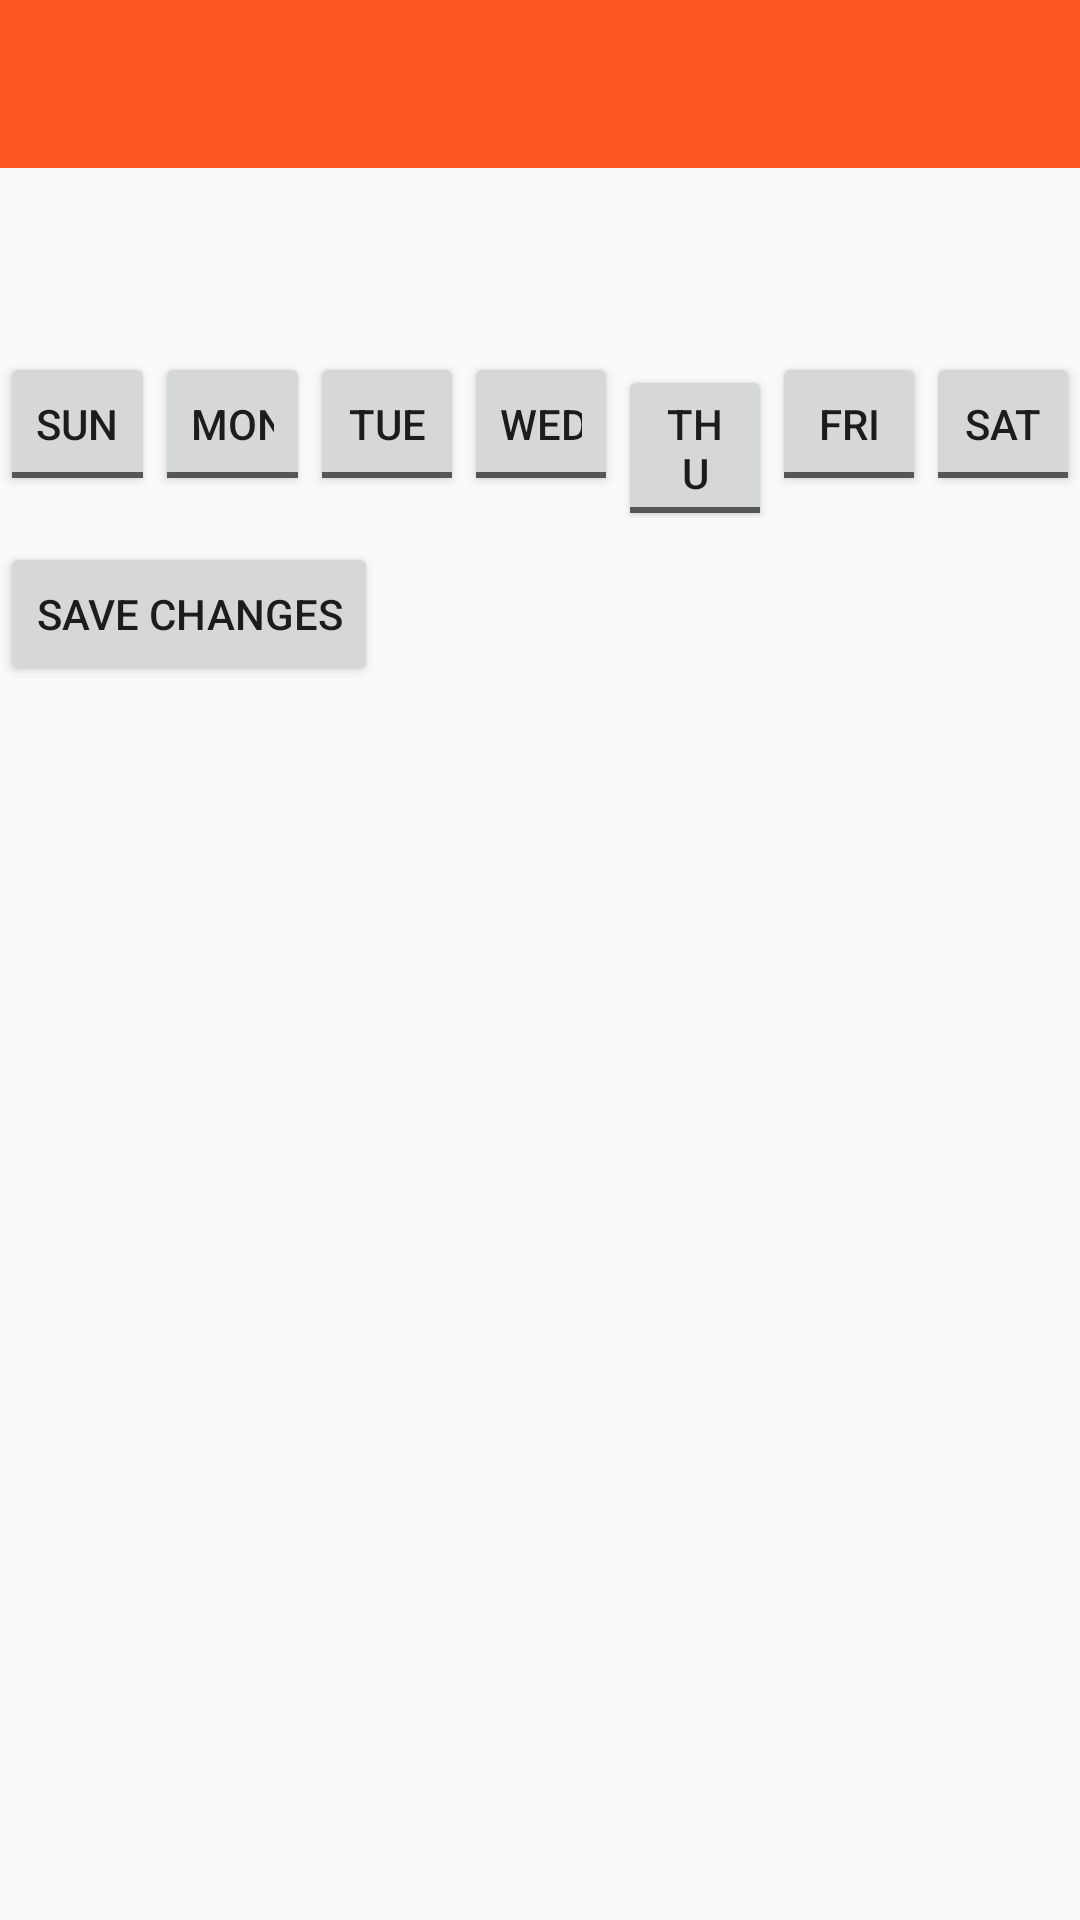

Here is an Android app screen rendered from its layout file. Give the layout XML and the strings, colors and styles it references.
<!-- AndroidManifest.xml: application theme AppTheme -->
<!-- res/layout/activity_edit_alarm.xml -->
<LinearLayout xmlns:android="http://schemas.android.com/apk/res/android"
    xmlns:tools="http://schemas.android.com/tools"
    xmlns:app="http://schemas.android.com/apk/res-auto"
    android:layout_width="match_parent"
    android:layout_height="match_parent"
    tools:context="lbaker.app.autosnooze.EditAlarmActivity"
    android:orientation="vertical">

    <include layout="@layout/toolbar"/>

    <TextView
        android:layout_width="wrap_content"
        android:layout_height="wrap_content"
        android:id="@+id/text_alarm"
        android:textSize="40sp"
        android:textColor="@android:color/black" />

    <LinearLayout
        android:orientation="horizontal"
        android:layout_width="match_parent"
        android:layout_height="wrap_content"
        android:id="@+id/container_day"
        android:layout_marginTop="8dp"
        android:layout_marginBottom="8dp">

        <ToggleButton
            android:layout_width="wrap_content"
            android:layout_height="wrap_content"
            android:textOn="@string/day_sun"
            android:textOff="@string/day_sun"
            android:id="@+id/toggle_button_sun"
            android:layout_weight="1" />

        <ToggleButton
            android:layout_width="wrap_content"
            android:layout_height="wrap_content"
            android:textOn="@string/day_mon"
            android:textOff="@string/day_mon"
            android:id="@+id/toggle_button_mon"
            android:layout_weight="1"
            android:ellipsize="none"
            android:singleLine="true" />
        <ToggleButton
            android:layout_width="wrap_content"
            android:layout_height="wrap_content"
            android:textOn="@string/day_tue"
            android:textOff="@string/day_tue"
            android:id="@+id/toggle_button_tues"
            android:layout_weight="1" />
        <ToggleButton
            android:layout_width="wrap_content"
            android:layout_height="wrap_content"
            android:textOn="@string/day_wed"
            android:textOff="@string/day_wed"
            android:id="@+id/toggle_button_wed"
            android:layout_weight="1"
            android:singleLine="true"
            android:ellipsize="none" />
        <ToggleButton
            android:layout_width="wrap_content"
            android:layout_height="wrap_content"
            android:textOn="@string/day_thu"
            android:textOff="@string/day_thu"
            android:id="@+id/toggle_button_thurs"
            android:layout_weight="1" />
        <ToggleButton
            android:layout_width="wrap_content"
            android:layout_height="wrap_content"
            android:textOn="@string/day_fri"
            android:textOff="@string/day_fri"
            android:id="@+id/toggle_button_fri"
            android:layout_weight="1" />
        <ToggleButton
            android:layout_width="wrap_content"
            android:layout_height="wrap_content"
            android:textOn="@string/day_sat"
            android:textOff="@string/day_sat"
            android:id="@+id/toggle_button_sat"
            android:layout_weight="1" />
    </LinearLayout>

    <Button
        android:layout_width="wrap_content"
        android:layout_height="wrap_content"
        android:text="Save Changes"
        android:id="@+id/button_save" />

</LinearLayout>
<!-- res/layout/toolbar.xml (included above) -->
<?xml version="1.0" encoding="utf-8"?>
<android.support.v7.widget.Toolbar
    android:layout_width="match_parent"
    android:layout_height="wrap_content"
    android:minHeight="?attr/actionBarSize"
    android:background="?attr/colorPrimary"
    android:id="@+id/toolbar"
    app:theme="@style/ThemeOverlay.AppCompat.Dark.ActionBar"
    app:popupTheme="@style/ThemeOverlay.AppCompat.Light"
    xmlns:app="http://schemas.android.com/apk/res-auto"
    xmlns:android="http://schemas.android.com/apk/res/android" />
<!-- resources referenced by this layout -->
<resources>
  <string name="day_fri">Fri</string>
  <string name="day_mon">Mon</string>
  <string name="day_sat">Sat</string>
  <string name="day_sun">Sun</string>
  <string name="day_thu">Thu</string>
  <string name="day_tue">Tue</string>
  <string name="day_wed">Wed</string>
  <style name="AppTheme" parent="AppTheme.Base" />
  <style name="AppTheme.Base" parent="Theme.AppCompat.Light">
          <item name="colorPrimary">@color/primary</item>
          <item name="colorPrimaryDark">@color/primaryDark</item>
          <item name="colorAccent">@color/accent</item>
  
          <item name="windowActionBar">false</item>
          <item name="windowNoTitle">true</item>
      </style>
  <color name="primary">#FF5722</color>
  <color name="primaryDark">#E64A19</color>
  <color name="accent">#1E71A2</color>
</resources>
